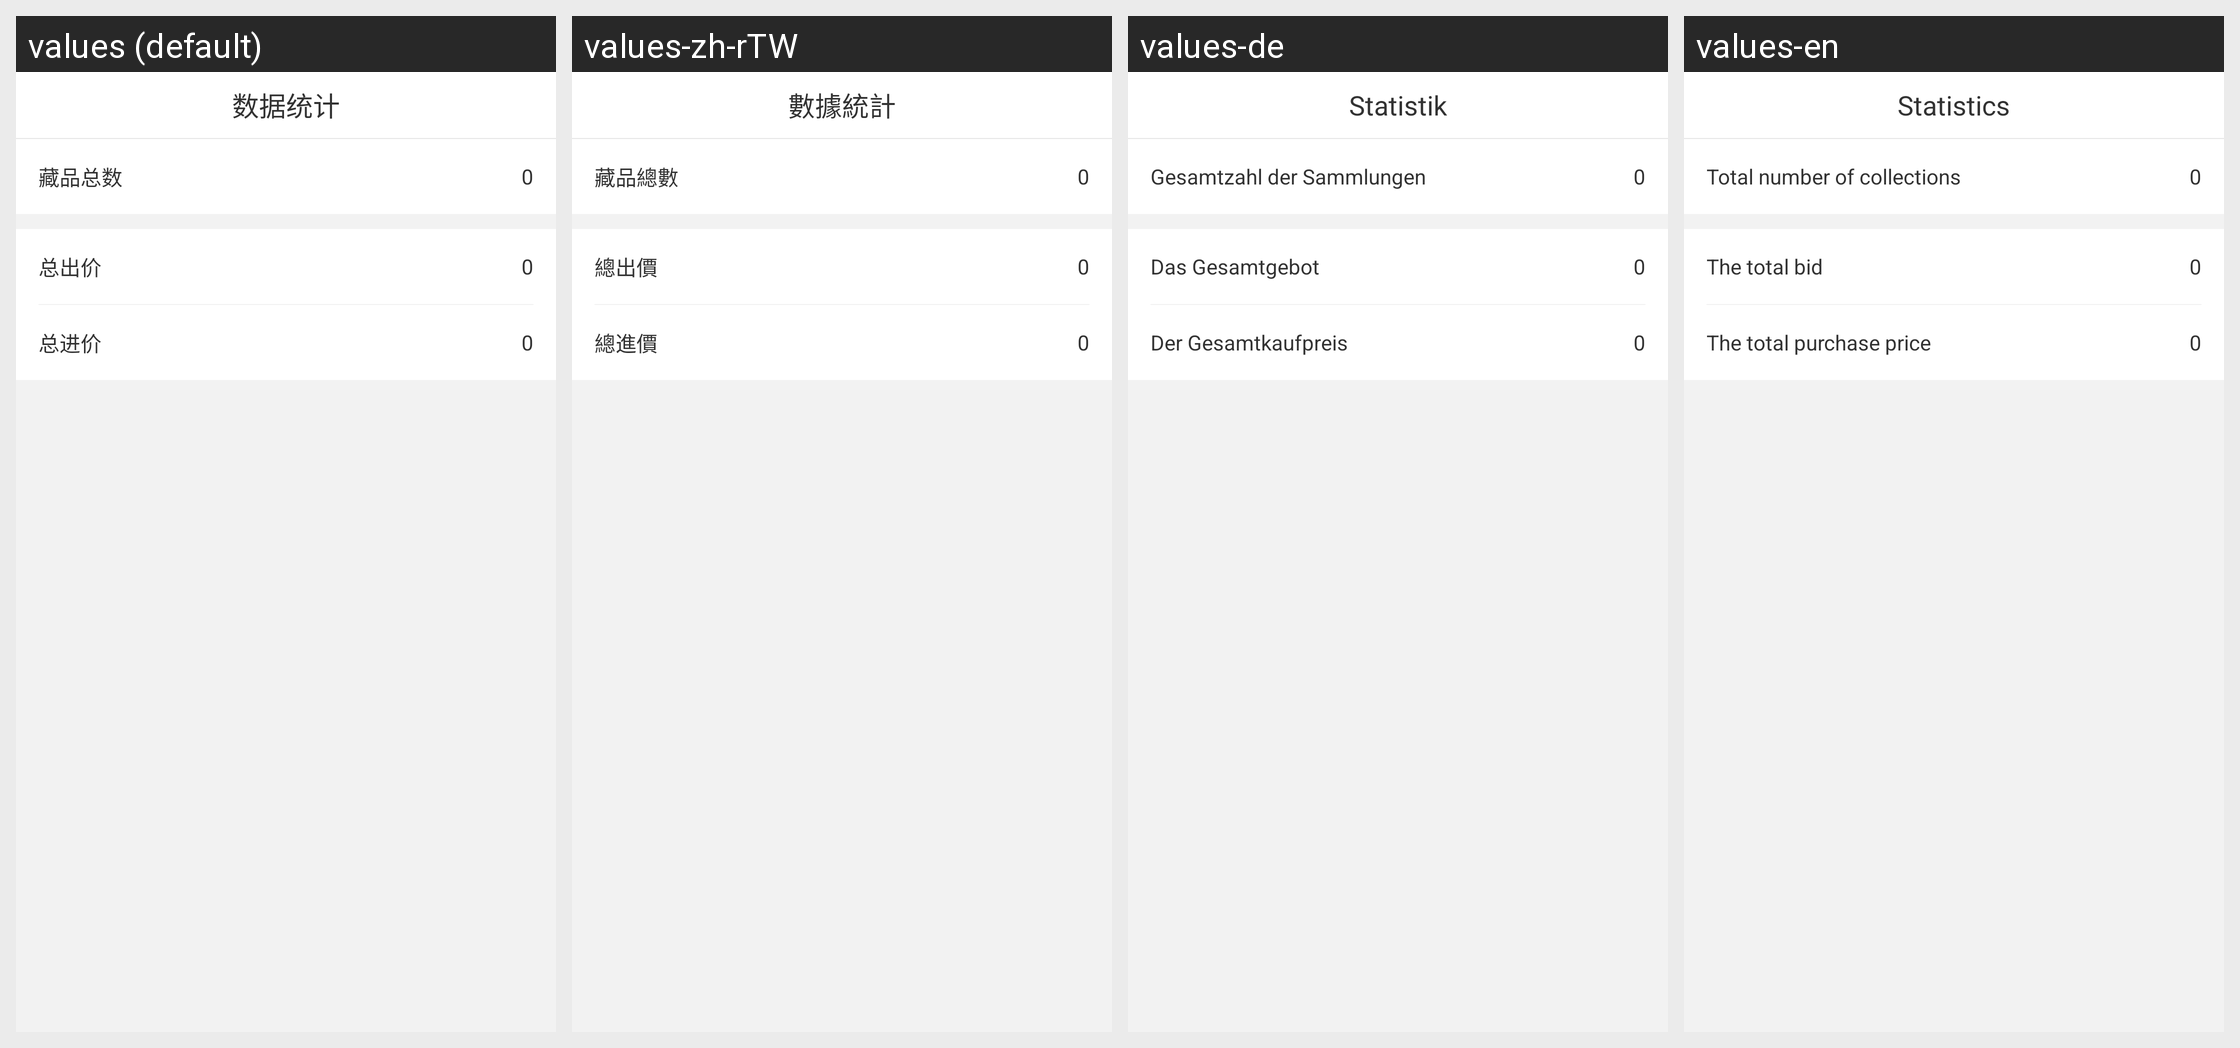

Here is an Android app screen in its default locale and in the app's own translations. Write out the translated-string differences for the strings that appear on this screen.
Android screen res/layout/activity_data_statistics_layout.xml rendered under 4 locales, left to right: values (default), values-zh-rTW, values-de, values-en. Device: Nexus 5 (rendered at 1080×1920; each locale shown at half size, 540×960, under a caption strip naming it); theme AppTheme_NoAnim.
Other locales in the repository, not shown: values-zh-rCN.
Strings drawn on this screen, with the default value and each locale's value (text and hints the layout hard-codes appear in the picture but are not listed):

data_statistics
  values: 数据统计
  values-zh-rTW: 數據統計
  values-de: Statistik
  values-en: Statistics

total_count_title
  values: 藏品总数
  values-zh-rTW: 藏品總數
  values-de: Gesamtzahl der Sammlungen
  values-en: Total number of collections

zero
  values: 0
  values-zh-rTW: 0
  values-de: 0
  values-en: 0

total_out_price
  values: 总出价
  values-zh-rTW: 總出價
  values-de: Das Gesamtgebot
  values-en: The total bid

total_in_price
  values: 总进价
  values-zh-rTW: 總進價
  values-de: Der Gesamtkaufpreis
  values-en: The total purchase price
